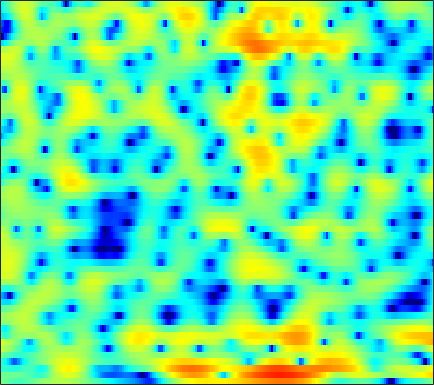

The table this chart was drawn from, first rows:
-0.32749, -0.7064, -1.2043, -1.6737, -1.9872, -2.3422, -2.6106, -2.7421, -2.808, -2.7627, -2.6067, -2.4263, -2.1245, -1.773, -1.4844, -1.0894, -0.68395, -0.38486, 0.0049306, 0.37993, 0.73818, 0.98997, 1.3074, 1.5901
-1.077, -0.9927, -0.8895, -0.8154, -0.7834, -0.7774, -0.8109, -0.8608, -0.9664, -1.125, -1.341, -1.549, -1.892, -2.313, -2.676, -3.193, -3.668, -3.92, -3.973, -3.587, -2.782, -1.994, -0.8479, 0.2855
-4.045, -3.846, -3.839, -4.026, -4.223, -4.455, -4.531, -4.443, -4.128, -3.697, -3.27, -3, -2.772, -2.758, -2.91, -3.344, -4.036, -4.674, -5.418, -5.532, -4.568, -3.314, -1.43, 0.3675
-3.665, -4.459, -5.816, -7.63, -9.335, -11.91, -13.72, -13.29, -10.96, -8.53, -6.555, -5.375, -4.12, -3.131, -2.528, -1.849, -1.272, -0.8833, -0.3907, 0.1081, 0.6429, 1.066, 1.658, 2.261
-0.2208, -0.677, -1.313, -1.943, -2.379, -2.897, -3.303, -3.519, -3.676, -3.682, -3.554, -3.39, -3.093, -2.717, -2.397, -1.926, -1.416, -1.016, -0.4862, 0.04057, 0.5489, 0.91, 1.359, 1.767
2.965, 2.57, 1.995, 1.374, 0.8768, 0.1559, -0.641, -1.299, -2.26, -3.311, -4.414, -5.205, -6.004, -6.198, -5.844, -4.858, -3.603, -2.642, -1.484, -0.5074, 0.2782, 0.7428, 1.205, 1.501
4.056, 3.615, 3.052, 2.527, 2.135, 1.579, 0.9331, 0.3362, -0.6919, -2.111, -4.061, -5.953, -8.952, -10.68, -9.284, -6.101, -3.441, -1.904, -0.3552, 0.7271, 1.427, 1.731, 1.873, 1.702
-2.288, -3.528, -4.018, -3.135, -2.138, -0.9037, 0.01597, 0.4847, 0.84, 0.9519, 0.9068, 0.8295, 0.7391, 0.7477, 0.8366, 1.051, 1.349, 1.579, 1.828, 1.981, 1.982, 1.874, 1.58, 1.091
-4.471, -5.921, -6.183, -4.55, -3.018, -1.228, 0.1173, 0.8625, 1.592, 2.082, 2.376, 2.484, 2.506, 2.415, 2.284, 2.019, 1.674, 1.362, 0.884, 0.3665, -0.1622, -0.5427, -1.004, -1.377
0.9731, 0.8307, 0.8219, 1.002, 1.244, 1.641, 2.052, 2.329, 2.637, 2.843, 2.919, 2.876, 2.674, 2.305, 1.909, 1.184, 0.2142, -0.709, -2.232, -4.107, -6.281, -7.916, -9.367, -9.141
1.025, 1.109, 1.28, 1.508, 1.7, 1.972, 2.261, 2.479, 2.736, 2.908, 2.965, 2.928, 2.746, 2.381, 1.975, 1.224, 0.189, -0.804, -2.481, -4.641, -7.297, -9.468, -11.47, -10.84
-1.989, -1.77, -1.449, -1.059, -0.7202, -0.2046, 0.3723, 0.8213, 1.395, 1.899, 2.306, 2.537, 2.718, 2.73, 2.629, 2.342, 1.893, 1.466, 0.7729, -0.01692, -0.8106, -1.354, -1.97, -2.449
-7.28, -7.265, -7.47, -7.559, -7.262, -6.173, -4.607, -3.362, -1.825, -0.5046, 0.5787, 1.225, 1.888, 2.352, 2.582, 2.756, 2.788, 2.733, 2.577, 2.337, 2.022, 1.756, 1.363, 0.9234
-9.64, -10.43, -12.77, -18, -24.14, -15.83, -9.826, -6.995, -4.315, -2.395, -0.9885, -0.1925, 0.6093, 1.224, 1.587, 1.965, 2.247, 2.399, 2.546, 2.624, 2.611, 2.544, 2.379, 2.135
-4.446, -4.488, -4.622, -4.74, -4.664, -4.158, -3.373, -2.762, -1.99, -1.362, -0.9632, -0.7799, -0.6005, -0.43, -0.256, 0.08418, 0.5471, 0.9306, 1.433, 1.871, 2.212, 2.373, 2.454, 2.381
1.258, 1.438, 1.586, 1.67, 1.674, 1.592, 1.407, 1.183, 0.703, -0.08449, -1.241, -2.359, -4.161, -6.029, -6.787, -6.057, -4.179, -2.714, -1.065, 0.1704, 1.057, 1.52, 1.884, 1.959
3.515, 3.771, 3.955, 3.989, 3.91, 3.614, 3.106, 2.578, 1.591, 0.2386, -1.544, -3.292, -6.309, -9.979, -11.97, -10.65, -7.677, -5.871, -4.02, -2.639, -1.632, -1.072, -0.5571, -0.3075
3.602, 3.941, 4.222, 4.293, 4.224, 3.957, 3.484, 2.978, 2.112, 1.054, -0.2069, -1.276, -2.719, -4.08, -4.978, -5.913, -6.494, -6.721, -6.775, -6.381, -5.654, -5.001, -4.163, -3.466
3.5, 3.91, 4.278, 4.429, 4.405, 4.217, 3.834, 3.424, 2.737, 1.86, 0.8073, -0.07767, -1.439, -3.02, -4.372, -6.536, -9.368, -12.15, -17.01, -17.66, -12.9, -10.12, -7.526, -5.835
3.323, 3.7, 4.016, 4.159, 4.145, 3.978, 3.66, 3.331, 2.76, 2.036, 1.191, 0.4632, -0.6832, -1.997, -3.123, -4.847, -6.792, -8.268, -9.874, -10.13, -9.027, -7.882, -6.45, -5.352
3.171, 3.377, 3.5, 3.48, 3.385, 3.15, 2.827, 2.531, 2.061, 1.545, 0.9437, 0.4427, -0.2582, -1.024, -1.626, -2.404, -3.133, -3.577, -3.947, -4.097, -3.994, -3.799, -3.51, -3.252
3.25, 3.217, 3.042, 2.689, 2.354, 1.852, 1.334, 0.9797, 0.6105, 0.3325, 0.05145, -0.1733, -0.5025, -0.9383, -1.29, -1.748, -2.131, -2.329, -2.381, -2.225, -1.913, -1.621, -1.24, -0.9578
3.373, 3.161, 2.603, 1.658, 0.6767, -0.902, -2.543, -3.379, -3.44, -2.691, -1.799, -1.341, -1.204, -1.534, -2.093, -3.219, -4.41, -5.018, -4.835, -3.524, -1.891, -0.7821, 0.4495, 1.329
2.136, 2.141, 1.643, 0.5474, -0.8481, -3.777, -8.729, -14.34, -10.96, -5.756, -2.972, -1.859, -1.297, -1.613, -2.486, -4.661, -8.653, -13.59, -12.89, -6.339, -2.439, -0.485, 1.316, 2.516
-0.6875, -0.09718, 0.2262, 0.1443, -0.1571, -0.7624, -1.356, -1.628, -1.591, -1.214, -0.7102, -0.4596, -0.2828, -0.4242, -0.7058, -1.223, -1.737, -1.918, -1.76, -1.08, -0.1817, 0.4966, 1.268, 1.808
-1.837, -1.063, -0.2885, 0.1649, 0.3861, 0.5415, 0.6039, 0.6471, 0.6725, 0.7224, 0.751, 0.7505, 0.7068, 0.5925, 0.4905, 0.3356, 0.1911, 0.1421, 0.1537, 0.2419, 0.3763, 0.48, 0.586, 0.5791
-1.079, -0.4616, 0.2055, 0.7164, 0.9967, 1.267, 1.426, 1.48, 1.496, 1.447, 1.33, 1.229, 1.026, 0.8105, 0.6308, 0.391, 0.1807, 0.02925, -0.1168, -0.2311, -0.2992, -0.3426, -0.4243, -0.5532
0.3002, 0.7146, 1.166, 1.549, 1.762, 1.952, 2.045, 2.034, 1.945, 1.74, 1.453, 1.17, 0.7489, 0.274, -0.1036, -0.5999, -1.054, -1.363, -1.708, -1.928, -2.025, -2.013, -1.911, -1.744
1.316, 1.584, 1.933, 2.225, 2.397, 2.533, 2.553, 2.486, 2.255, 1.866, 1.322, 0.7847, -0.02472, -0.9849, -1.731, -2.752, -3.732, -4.355, -5.102, -5.621, -5.852, -5.7, -5, -3.902
0.5763, 0.9405, 1.501, 1.965, 2.243, 2.488, 2.558, 2.504, 2.227, 1.726, 0.9262, 0.1258, -1.318, -3.156, -4.791, -7.116, -9.144, -10.08, -10.96, -12.39, -15.36, -17.98, -13.77, -8.004
-4.362, -2.825, -1.392, -0.4192, 0.05689, 0.4778, 0.7337, 0.8071, 0.8008, 0.5273, -0.07071, -0.8264, -2.377, -4.755, -7.41, -12.86, -23.96, -19.59, -13.5, -11.3, -10.39, -9.715, -7.47, -4.332
-6.888, -5.665, -4.807, -4.674, -4.845, -5.112, -4.909, -4.378, -3.39, -2.529, -2.034, -1.982, -2.261, -3.008, -3.731, -4.737, -5.412, -5.459, -5.038, -4.189, -3.197, -2.334, -1.084, 0.2816
-3.925, -4.545, -5.718, -7.837, -10.49, -17.72, -24.03, -13.74, -8.097, -5.11, -3.251, -2.397, -1.688, -1.378, -1.291, -1.286, -1.268, -1.199, -0.992, -0.6289, -0.1463, 0.331, 1.023, 1.765
-1.529, -2.157, -3.106, -4.255, -5.094, -5.999, -6.047, -5.417, -4.075, -2.679, -1.563, -0.8898, -0.3153, 0.03653, 0.1371, 0.1315, 0.04043, -0.07205, -0.1484, -0.1505, 0.0193, 0.2517, 0.7158, 1.273
-0.07598, -0.2796, -0.5494, -0.7078, -0.7879, -0.759, -0.5691, -0.2944, 0.1272, 0.621, 1.003, 1.228, 1.353, 1.27, 1.053, 0.5596, -0.183, -0.8692, -1.895, -2.804, -3.197, -3.013, -2.177, -1.054
-0.998, -0.789, -0.412, 0.03944, 0.3771, 0.8628, 1.342, 1.684, 2.104, 2.425, 2.662, 2.698, 2.605, 2.229, 1.758, 0.8015, -0.6615, -2.17, -5.165, -10.19, -20.92, -15.04, -7.651, -3.902
-6.033, -4.824, -3.327, -2.115, -1.29, -0.3332, 0.5343, 1.1, 1.787, 2.316, 2.698, 2.849, 2.85, 2.61, 2.238, 1.483, 0.4007, -0.6216, -2.229, -3.836, -4.753, -4.624, -3.533, -2.128
-10.91, -8.772, -6.928, -5.567, -4.668, -3.477, -2.242, -1.299, -0.1268, 0.8955, 1.644, 2.075, 2.383, 2.453, 2.343, 1.992, 1.487, 1.012, 0.3848, -0.164, -0.5307, -0.612, -0.5261, -0.2585
-7.585, -7.981, -8.799, -9.944, -10.48, -9.273, -6.497, -4.343, -1.971, -0.1544, 1.15, 1.836, 2.426, 2.667, 2.669, 2.453, 2.037, 1.633, 1.034, 0.4281, -0.08437, -0.3491, -0.4896, -0.3824
-3.736, -4.841, -6.95, -10.2, -13.01, -11.5, -6.681, -3.839, -1.094, 0.8445, 2.168, 2.814, 3.334, 3.45, 3.329, 2.901, 2.16, 1.434, 0.2396, -1.165, -2.59, -3.53, -4.126, -3.748
-0.3474, -0.7058, -1.171, -1.531, -1.539, -1.117, -0.2473, 0.5656, 1.601, 2.483, 3.115, 3.378, 3.481, 3.266, 2.88, 2.088, 0.9148, -0.2102, -2.194, -4.855, -8.725, -13.48, -27.77, -14.71
0.8558, 0.9156, 1.007, 1.166, 1.355, 1.689, 2.104, 2.423, 2.81, 3.062, 3.147, 3.082, 2.752, 2.186, 1.586, 0.5268, -0.7707, -1.913, -3.67, -5.668, -7.799, -9.292, -10.53, -10.37
0.9222, 1.026, 1.256, 1.651, 1.998, 2.517, 3.004, 3.3, 3.587, 3.674, 3.517, 3.233, 2.609, 1.69, 0.8461, -0.4854, -1.943, -3.101, -4.546, -5.856, -7, -7.785, -8.84, -10.01
-0.8629, -1.221, -0.9949, 0.0002736, 1.003, 2.331, 3.415, 4.027, 4.531, 4.699, 4.496, 4.08, 3.208, 1.904, 0.5976, -1.514, -4.078, -6.127, -8.22, -8.765, -8.34, -7.948, -7.932, -8.664
-6.763, -13.42, -15.2, -5.408, -1.826, 1.141, 3.044, 3.998, 4.747, 5.012, 4.848, 4.449, 3.506, 2.086, 0.6351, -1.976, -5.729, -9.837, -17.44, -13.78, -9.072, -7.102, -5.524, -4.671
-2.199, -2.792, -2.661, -1.478, -0.3041, 1.163, 2.32, 2.937, 3.448, 3.602, 3.43, 3.105, 2.401, 1.396, 0.4906, -0.9207, -2.449, -3.492, -4.473, -4.752, -4.463, -4.028, -3.445, -2.885
0.8324, 0.8444, 0.9755, 1.249, 1.516, 1.897, 2.202, 2.344, 2.412, 2.313, 2.036, 1.714, 1.19, 0.5617, 0.03465, -0.6766, -1.349, -1.776, -2.239, -2.543, -2.675, -2.698, -2.658, -2.585
2.478, 2.522, 2.569, 2.607, 2.614, 2.574, 2.456, 2.307, 1.998, 1.582, 1.077, 0.6583, 0.0758, -0.4591, -0.8231, -1.232, -1.541, -1.746, -1.98, -2.189, -2.39, -2.561, -2.764, -2.973
3.752, 3.75, 3.716, 3.643, 3.538, 3.303, 2.951, 2.591, 1.932, 1.088, 0.08248, -0.7235, -1.781, -2.579, -2.884, -2.91, -2.655, -2.461, -2.282, -2.282, -2.511, -2.825, -3.39, -4.023
4.364, 4.329, 4.314, 4.275, 4.211, 4.024, 3.661, 3.228, 2.388, 1.125, -0.7455, -2.65, -6.079, -10.04, -10.41, -7.12, -4.346, -2.958, -1.892, -1.563, -1.892, -2.537, -4.011, -6.167
2.109, 2.137, 2.369, 2.725, 3.012, 3.331, 3.446, 3.344, 2.932, 2.082, 0.7092, -0.765, -3.256, -5.551, -5.728, -3.839, -1.712, -0.5254, 0.3996, 0.6318, 0.2174, -0.5474, -2.281, -4.978
-7.44, -7.097, -5.565, -3.676, -2.405, -0.9625, 0.1727, 0.8151, 1.349, 1.573, 1.566, 1.438, 1.17, 0.9991, 1.023, 1.28, 1.651, 1.881, 2.072, 2.022, 1.694, 1.266, 0.4844, -0.4506
-25.63, -20.95, -14.76, -11.02, -8.845, -6.288, -4.104, -2.699, -1.182, -0.01447, 0.814, 1.277, 1.719, 2.01, 2.163, 2.308, 2.392, 2.41, 2.37, 2.257, 2.055, 1.847, 1.53, 1.135
-15.65, -16.73, -17.92, -17.27, -14.77, -10.77, -7.188, -4.966, -2.586, -0.7947, 0.4892, 1.177, 1.828, 2.198, 2.319, 2.309, 2.18, 2.059, 1.87, 1.712, 1.613, 1.569, 1.529, 1.491
-13.28, -14.72, -17.53, -18.65, -15.31, -10.14, -6.182, -3.881, -1.482, 0.2793, 1.526, 2.146, 2.599, 2.668, 2.489, 1.978, 1.224, 0.5798, -0.18, -0.5891, -0.4885, -0.149, 0.4217, 0.9851
-8.783, -8.259, -7.446, -6.283, -5.101, -3.316, -1.45, -0.1525, 1.368, 2.531, 3.317, 3.657, 3.718, 3.32, 2.69, 1.345, -0.7473, -3.016, -7.176, -10.51, -7.479, -4.682, -2.056, -0.4402
-6.612, -5.42, -3.969, -2.592, -1.569, -0.2456, 1.011, 1.862, 2.821, 3.543, 3.98, 4.095, 3.945, 3.4, 2.708, 1.338, -0.6067, -2.467, -5.216, -6.917, -5.978, -4.468, -2.803, -1.724
-6.155, -4.963, -3.447, -2.017, -1.018, 0.2242, 1.316, 2.029, 2.796, 3.357, 3.684, 3.753, 3.625, 3.229, 2.764, 1.933, 0.9346, 0.1474, -0.8356, -1.577, -2.01, -2.171, -2.294, -2.474
